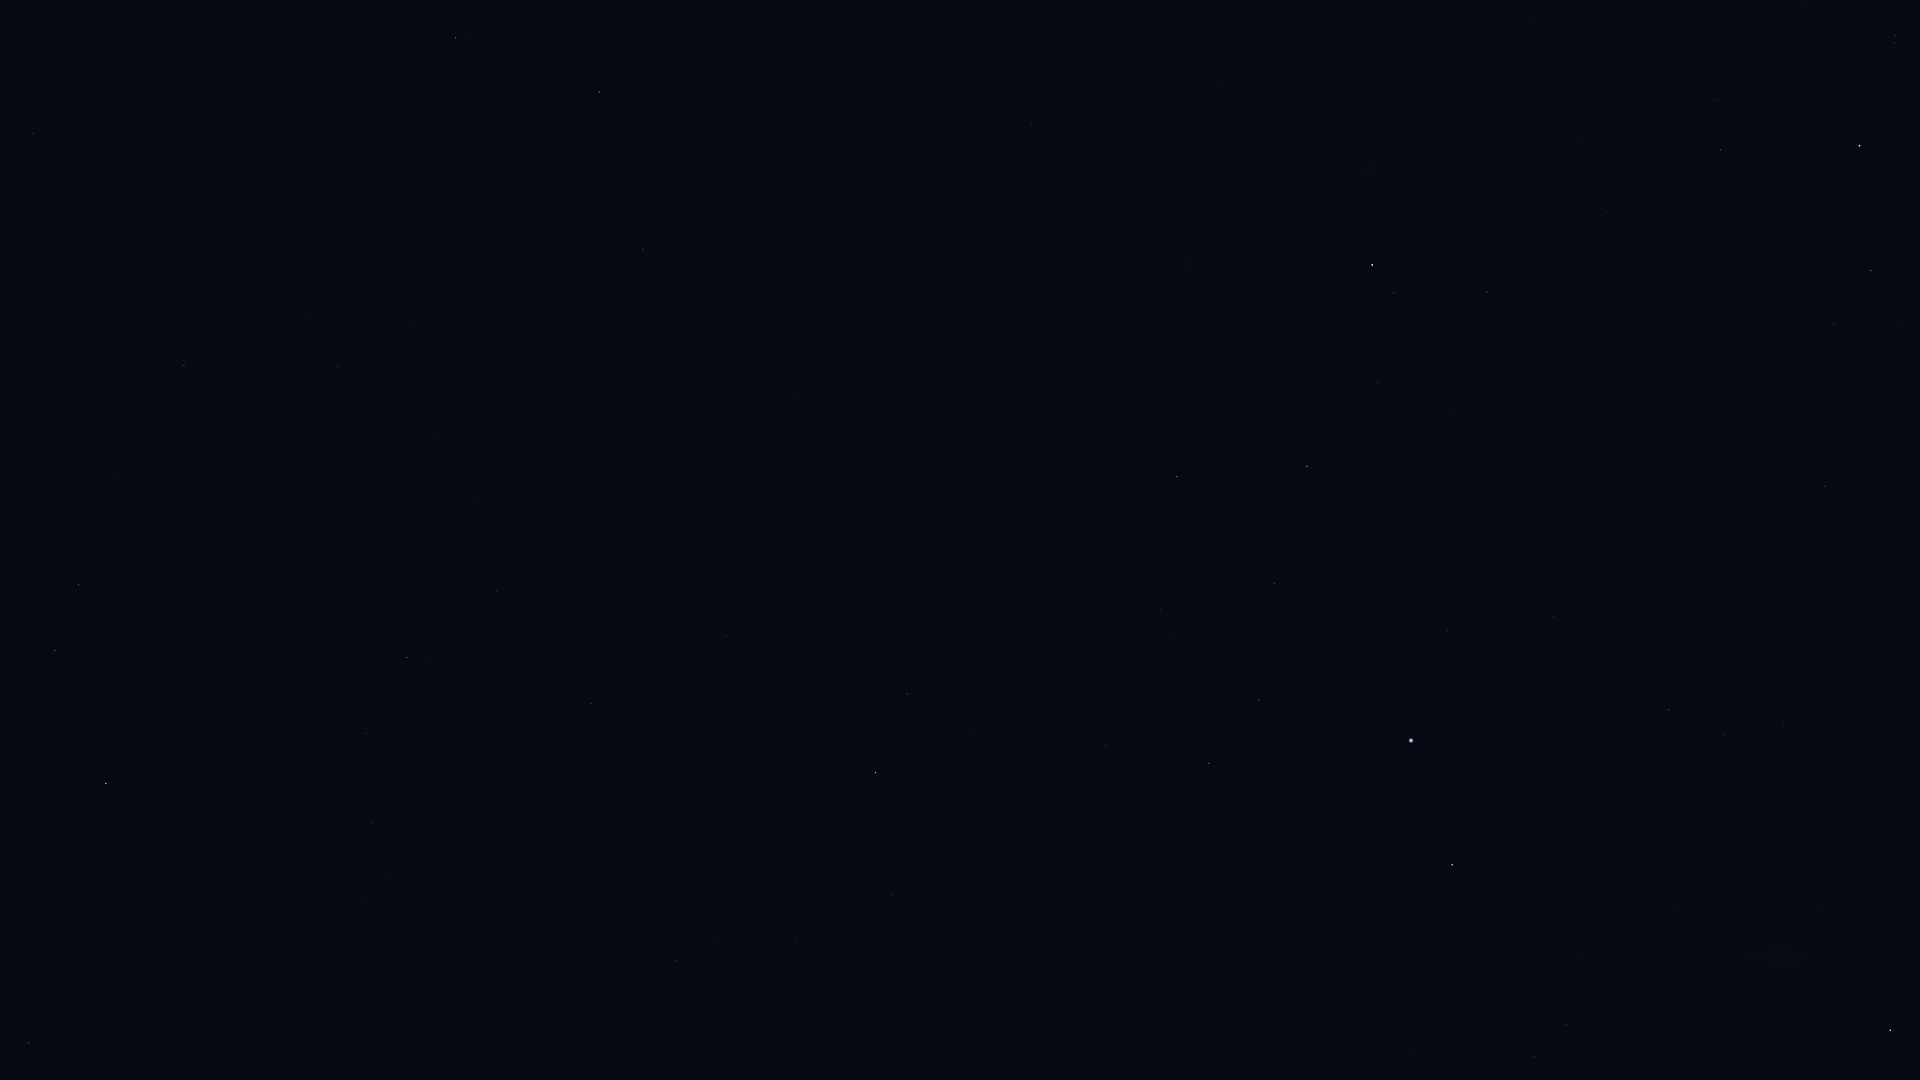

The data file committed next to this chart (first rows):
Star_ID, Name, X, Y
765, HIP 765, 1487, 292
1599, HIP 1599, 1725, 734
2021, HIP 2021, 1890, 1030
2072, HIP 2072, 1394, 293
2081, Ankaa, 1372, 265
2484, HIP 2484, 1669, 710
3479, Cocibolca, 1040, 17
4577, HIP 4577, 1032, 124
5054, Nenque, 1186, 330
5348, Wurren, 1448, 631
5529, Emiw, 1634, 846
7083, HIP 7083, 1274, 583
7588, Achernar, 1411, 740
8645, Baten Kaitos, 456, 38
8837, HIP 8837, 1161, 610
9007, HIP 9007, 1259, 700
9236, HIP 9236, 1452, 865
10602, HIP 10602, 1209, 763
10826, Mira, 187, 70
11001, HIP 11001, 1566, 1025
11407, HIP 11407, 1106, 745
12394, HIP 12394, 1534, 1056
12413, HIP 12413, 974, 730
12484, HIP 12484, 1224, 882
12486, HIP 12486, 907, 694
12843, HIP 12843, 438, 436
12961, Koeia, 531, 505
13147, HIP 13147, 726, 636
15474, Angetenar, 472, 499
13701, Azha, 184, 366
13847, Acamar, 875, 772
13993, Ayeyarwady, 440, 544
14146, HIP 14146, 497, 591
14240, HIP 14240, 1304, 1014
14879, Dalim, 591, 703
15197, Zibal, 117, 476
15510, HIP 15510, 892, 894
15578, Intan, 677, 798
16537, Ran, 79, 585
16611, HIP 16611, 366, 733
17096, Tupi, 1093, 1066
17378, Rana, 55, 651
17651, HIP 17651, 372, 822
17797, HIP 17797, 712, 969
17874, HIP 17874, 676, 961
18543, Zaurak, 106, 783
21594, Sceptrum, 29, 1043
110997, HIP 110997, 1895, 35
112122, Tiaki, 1860, 146
112623, HIP 112623, 1871, 271
113638, HIP 113638, 1834, 324
114131, HIP 114131, 1718, 100
114421, HIP 114421, 1721, 150
114996, HIP 114996, 1825, 486
116084, Poerava, 1779, 504
116231, HIP 116231, 1531, 22
